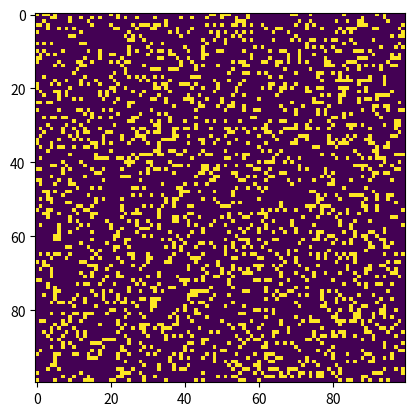

This figure's Python source:
import argparse
import numpy as np
import matplotlib.pyplot as plt
import matplotlib.animation as animation

ON = 255
OFF = 0
vals = [ON, OFF]


def random_grid(N):
    """returns a grid of NxN random values"""
    return np.random.choice(vals, N * N, p=[0.2, 0.8]).reshape(N, N)


def add_glider(i, j, grid):
    """adds a glider with top left cell at (i, j)"""
    glider = np.array([[0, 0, 255], [255, 0, 255], [0, 255, 255]])
    grid[i : i + 3, j : j + 3] = glider


def addGosperGliderGun(i, j, grid):
    """adds a Gosper Glider Gun with top left cell at (i, j)"""
    gun = np.zeros(11 * 38).reshape(11, 38)

    gun[5][1] = gun[5][2] = 255
    gun[6][1] = gun[6][2] = 255

    gun[3][13] = gun[3][14] = 255
    gun[4][12] = gun[4][16] = 255
    gun[5][11] = gun[5][17] = 255
    gun[6][11] = gun[6][15] = gun[6][17] = gun[6][18] = 255
    gun[7][11] = gun[7][17] = 255
    gun[8][12] = gun[8][16] = 255
    gun[9][13] = gun[9][14] = 255

    gun[1][25] = 255
    gun[2][23] = gun[2][25] = 255
    gun[3][21] = gun[3][22] = 255
    gun[4][21] = gun[4][22] = 255
    gun[5][21] = gun[5][22] = 255
    gun[6][23] = gun[6][25] = 255
    gun[7][25] = 255

    gun[3][35] = gun[3][36] = 255
    gun[4][35] = gun[4][36] = 255

    grid[i : i + 11, j : j + 38] = gun


def update(frameNum, img, grid, N):
    # copy grid since we require 8 neighbors for calculation
    # and we go line by line
    newGrid = grid.copy()
    for i in range(N):
        for j in range(N):
            # compute 8-neghbor sum
            # using toroidal boundary conditions - x and y wrap around
            # so that the simulaton takes place on a toroidal surface.
            total = int(
                (
                    grid[i, (j - 1) % N]
                    + grid[i, (j + 1) % N]
                    + grid[(i - 1) % N, j]
                    + grid[(i + 1) % N, j]
                    + grid[(i - 1) % N, (j - 1) % N]
                    + grid[(i - 1) % N, (j + 1) % N]
                    + grid[(i + 1) % N, (j - 1) % N]
                    + grid[(i + 1) % N, (j + 1) % N]
                )
                / 255
            )
            # apply Conway's rules
            if grid[i, j] == ON:
                if (total < 2) or (total > 3):
                    newGrid[i, j] = OFF
            else:
                if total == 3:
                    newGrid[i, j] = ON
    # update data
    img.set_data(newGrid)
    grid[:] = newGrid[:]
    return (img,)


def main():
    parser = argparse.ArgumentParser(
        prog="convay",
        description="Simulate Conway's Game of Life.",
        epilog="Enjoy the program! :)",
    )
    parser.add_argument("--grid-size", dest="N", default=100, required=False, type=int)
    parser.add_argument("--mov-file", dest="movfile", required=False, type=str)
    parser.add_argument("--interval", dest="interval", required=False, type=int)
    parser.add_argument("--glider", action="store_true", required=False)
    parser.add_argument("--gosper", action="store_true", required=False)
    args = parser.parse_args()

    N = 100

    # set animation update interval
    # updateInterval = 50
    # if args.interval:
    #     updateInterval = int(args.interval)

    # declare grid
    grid = np.array([])
    # check if "glider" demo flag is specified
    if args.glider:
        grid = np.zeros(N * N).reshape(N, N)
        add_glider(1, 1, grid)
    elif args.gosper:
        grid = np.zeros(N * N).reshape(N, N)
        addGosperGliderGun(10, 10, grid)
    else:
        # populate grid with random on/off - more off than on
        grid = random_grid(N)

    fig, ax = plt.subplots()
    img = ax.imshow(grid, interpolation="nearest")
    ani = animation.FuncAnimation(
        fig,
        update,
        fargs=(img, grid, N),
        frames=10
    )

    if args.movfile:
        ani.save(args.movfile, fps=30, extra_args=["-vcodec", "libx264"])

    plt.show()


if __name__ == "__main__":
    main()
